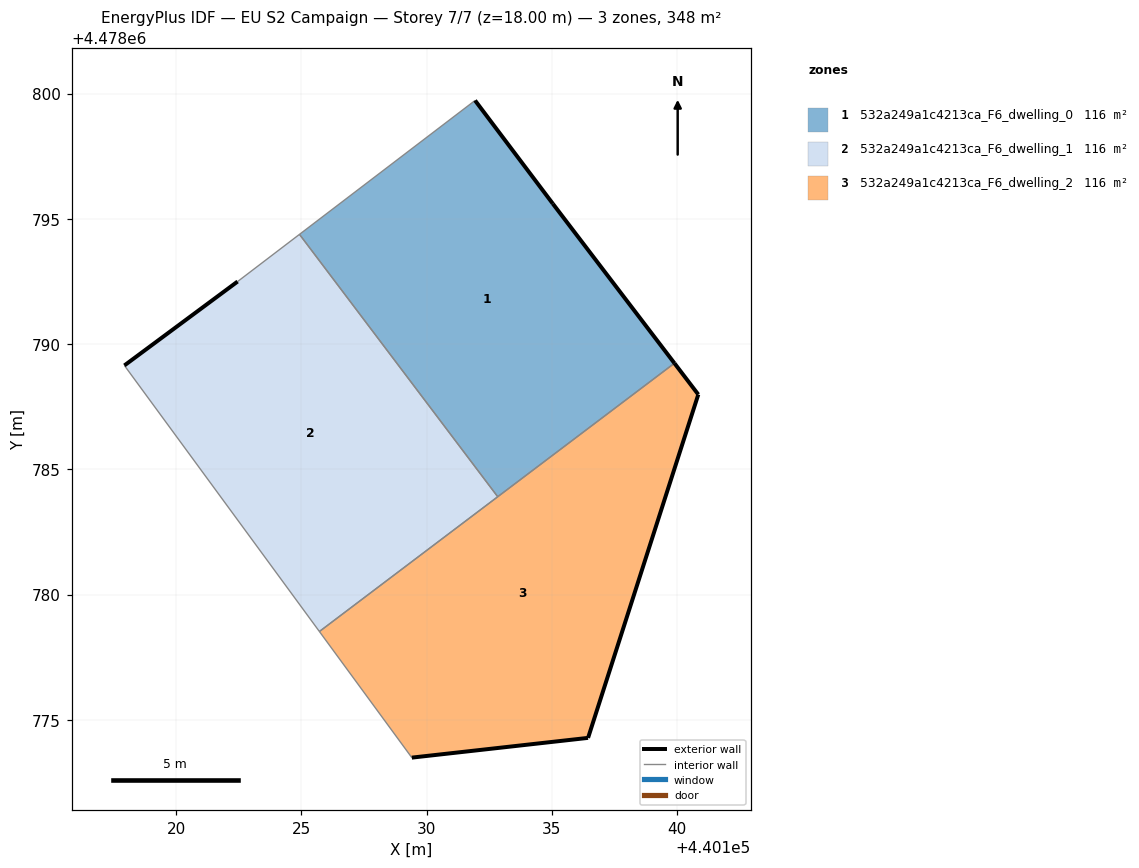
=== STOREY PLAN SPEC (per zone: floor XY polygon, exterior-wall plan segments, windows/doors) ===
zone 1: 532a249a1c4213ca_F6_dwelling_0  (115.9 m²)
  floor: (440139.89, 4478789.23) (440135.03, 4478795.60) (440131.93, 4478799.72) (440124.92, 4478794.38) (440132.84, 4478783.90)
  exterior wall: (440131.93, 4478799.72) – (440135.03, 4478795.60)  [5.2 m]
  exterior wall: (440135.03, 4478795.60) – (440139.89, 4478789.23)  [8.0 m]
  interior walls: 3
zone 2: 532a249a1c4213ca_F6_dwelling_1  (115.9 m²)
  floor: (440132.84, 4478783.90) (440124.92, 4478794.38) (440122.45, 4478792.50) (440117.93, 4478789.14) (440125.72, 4478778.52)
  exterior wall: (440117.93, 4478789.14) – (440122.45, 4478792.50)  [5.6 m]
  interior walls: 4
zone 3: 532a249a1c4213ca_F6_dwelling_2  (116.0 m²)
  floor: (440136.44, 4478774.28) (440140.84, 4478787.99) (440139.89, 4478789.23) (440125.72, 4478778.52) (440129.41, 4478773.49)
  exterior wall: (440139.89, 4478789.23) – (440140.84, 4478787.99)  [1.6 m]
  exterior wall: (440140.84, 4478787.99) – (440136.44, 4478774.28)  [14.4 m]
  exterior wall: (440136.44, 4478774.28) – (440129.41, 4478773.49)  [7.1 m]
  interior walls: 3

=== DERIVED (storey summary) ===
Building: EU S2 Campaign
Storey: 7 of 7  (floor level z = 18.00 m)
Storey gross floor area: 347.8 m²
Zones on this storey: 3
  - 532a249a1c4213ca_F6_dwelling_0: floor 115.9 m²; exterior wall 13.2 m (39.5 m²); WWR 0.0%
  - 532a249a1c4213ca_F6_dwelling_1: floor 115.9 m²; exterior wall 5.6 m (16.9 m²); WWR 0.0%
  - 532a249a1c4213ca_F6_dwelling_2: floor 116.0 m²; exterior wall 23.0 m (69.1 m²); WWR 0.0%
Zone adjacency (shared interzone walls):
  - 532a249a1c4213ca_F6_dwelling_0 ↔ 532a249a1c4213ca_F6_dwelling_1
  - 532a249a1c4213ca_F6_dwelling_0 ↔ 532a249a1c4213ca_F6_dwelling_2
  - 532a249a1c4213ca_F6_dwelling_1 ↔ 532a249a1c4213ca_F6_dwelling_2